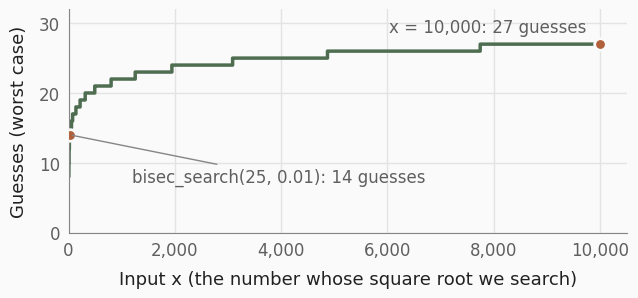

This chart was generated by the following Python code: (Note: this script raises an exception after producing the figure.)
"""Draws the plot on the slide "A Logarithmic Function of the Input".

For every x from 1 to 10,000, it counts the guesses that bisec_search(x, 0.01) from the
slide "Logarithmic Complexity: Bisection Search" needs, and draws the worst case up to x
(the most guesses any input up to x needs) as a staircase: the number of guesses is a
whole number. (Single values jump around: perfect squares such as 16 are found after very
few guesses.)
The staircase follows 1.5 * log2(x) + log2(2 / 0.01) closely: each guess halves the interval
[0, x], and the search stops once the interval is narrower than about epsilon / (2 * sqrt(x)).
Big-O keeps only the shape: O(log x). (The curve itself is not drawn.)
Run with:  python make_bisection_plot.py
It saves steps_bisection.png next to this script.
"""
from pathlib import Path

import matplotlib.pyplot as plt
import matplotlib.ticker as ticker

# Colours of the lecture slides (as in make_steps_plot.py)
GREEN, CLAY = "#4f6e51", "#b0603a"
TEXT, SECONDARY, GREY, BACKGROUND = "#212121", "#5f5f5f", "#858585", "#fafafa"
plt.rcParams.update({"font.family": "sans-serif",
                     "font.sans-serif": ["Helvetica Neue", "Arial", "DejaVu Sans"],
                     "font.size": 13})


def bisec_search(x, epsilon):
    """As on the slide: returns the approximation and the number of guesses."""
    low, high = 0, max(1, x)
    guess = (low + high) / 2
    num_guess = 1
    while abs(guess**2 - x) >= epsilon:
        if guess**2 < x:
            low = guess
        else:
            high = guess
        guess = (low + high) / 2
        num_guess += 1
    return guess, num_guess


xs = list(range(1, 10001))
guesses = [bisec_search(x, 0.01)[1] for x in xs]

fig, ax = plt.subplots(figsize=(7.2, 2.9))
fig.patch.set_facecolor(BACKGROUND)
ax.set_facecolor(BACKGROUND)
# worst case up to x: a staircase, because the number of guesses is a whole number
worst, most = [], 0
for g in guesses:
    most = max(most, g)
    worst.append(most)
ax.plot(xs, worst, color=GREEN, linewidth=2.5, drawstyle="steps-post", zorder=2)


# Two calls: the example on the slide before, and a 400 times larger input
g25, g10000 = guesses[25 - 1], guesses[10000 - 1]
ax.scatter([25, 10000], [g25, g10000], s=70, color=CLAY, edgecolor=BACKGROUND, linewidth=2, zorder=3)
ax.annotate(f"bisec_search(25, 0.01): {g25} guesses", xy=(25, g25), xytext=(1200, 8), va="center",
            color=SECONDARY, fontsize=12, arrowprops=dict(arrowstyle="-", color=GREY, linewidth=1))
ax.annotate(f"x = 10,000: {g10000} guesses", xy=(10000, g10000), xytext=(9750, g10000 + 1.2),
            ha="right", va="bottom", color=SECONDARY, fontsize=12)

# Axes: labels, ranges, ticks with thousands separators, a light grid
ax.set_xlabel("Input x (the number whose square root we search)", color=TEXT, labelpad=8)
ax.set_ylabel("Guesses (worst case)", color=TEXT, labelpad=8)
ax.set_xlim(0, 10500)
ax.set_ylim(0, 32)
ax.set_xticks(range(0, 10001, 2000))
ax.set_yticks(range(0, 31, 10))
ax.xaxis.set_major_formatter(ticker.StrMethodFormatter("{x:,.0f}"))
ax.tick_params(colors=SECONDARY, labelsize=12, length=0, pad=6)
ax.grid(color="#e3e3e3", linewidth=1)
ax.set_axisbelow(True)
for side in ("top", "right"):
    ax.spines[side].set_visible(False)
for side in ("left", "bottom"):
    ax.spines[side].set_color(GREY)

fig.savefig(Path(__file__).parent / "steps_bisection.png", dpi=200, bbox_inches="tight",
            facecolor=BACKGROUND)
